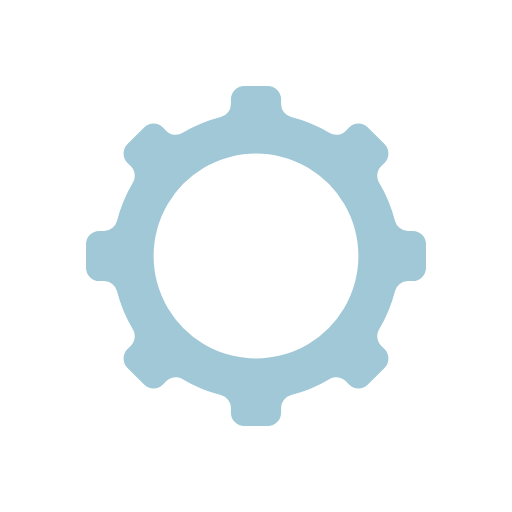
t = 0.00 s
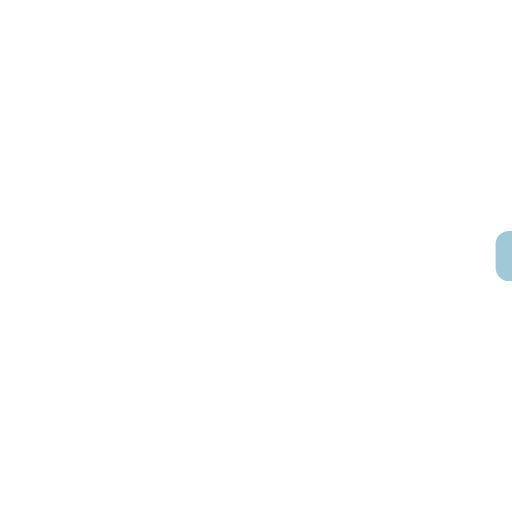
t = 0.50 s
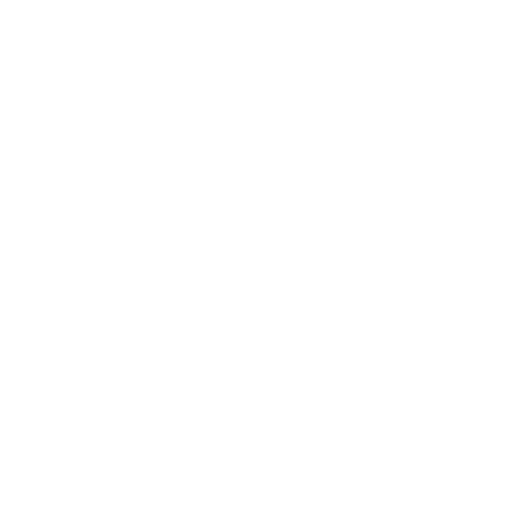
t = 1.00 s
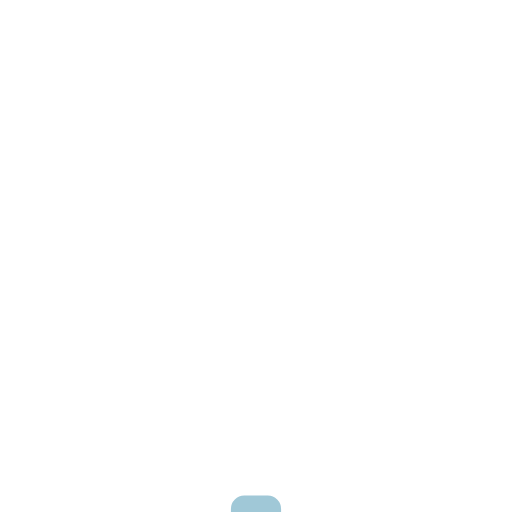
t = 1.50 s

The animated SVG that drew these frames (rendered in a browser with its animation timeline set to each time). Animation: 1 SMIL element (animateTransform=1); one cycle of 2.00 s, repeats indefinitely.

<svg viewBox="0 0 100 100" xmlns="http://www.w3.org/2000/svg" preserveAspectRatio="xMidYMid" width="200" height="200" style="margin: initial; display: block; shape-rendering: auto; background: rgb(255, 255, 255);">
  <g class="ldl-scale" style="transform-origin: 50% 50%; transform: rotate(0deg) scale(0.8, 0.8);">
    <g class="ldl-ani">
      <g class="ldl-layer">
        <g class="ldl-ani" style="transform-box: view-box; opacity: 1; transform-origin: 50px 50px;">
          <path fill="#a0c8d7" d="M83.923 41.395a34.775 34.775 0 0 0-3.849-9.291c-.769-1.289-.587-2.928.474-3.989l.826-.826a3.256 3.256 0 0 0 0-4.604l-4.058-4.058a3.256 3.256 0 0 0-4.604 0l-.826.826c-1.061 1.061-2.7 1.243-3.989.474a34.775 34.775 0 0 0-9.291-3.849 3.26 3.26 0 0 1-2.48-3.154v-1.167a3.256 3.256 0 0 0-3.256-3.256h-5.739a3.256 3.256 0 0 0-3.256 3.256v1.167a3.26 3.26 0 0 1-2.48 3.154 34.775 34.775 0 0 0-9.291 3.849c-1.289.769-2.928.587-3.989-.474l-.826-.826a3.256 3.256 0 0 0-4.604 0l-4.058 4.058a3.256 3.256 0 0 0 0 4.604l.826.826c1.061 1.061 1.243 2.7.474 3.989a34.775 34.775 0 0 0-3.849 9.291 3.26 3.26 0 0 1-3.154 2.48h-1.167a3.256 3.256 0 0 0-3.256 3.256v5.739a3.256 3.256 0 0 0 3.256 3.256h1.167a3.26 3.26 0 0 1 3.154 2.48 34.775 34.775 0 0 0 3.849 9.291c.769 1.289.587 2.928-.474 3.989l-.826.826a3.256 3.256 0 0 0 0 4.604l4.058 4.058a3.256 3.256 0 0 0 4.604 0l.826-.826c1.061-1.061 2.7-1.243 3.989-.474a34.775 34.775 0 0 0 9.291 3.849 3.26 3.26 0 0 1 2.48 3.154v1.167a3.256 3.256 0 0 0 3.256 3.256h5.739a3.256 3.256 0 0 0 3.256-3.256v-1.167a3.26 3.26 0 0 1 2.48-3.154 34.775 34.775 0 0 0 9.291-3.849c1.289-.769 2.928-.587 3.989.474l.826.826a3.256 3.256 0 0 0 4.604 0l4.058-4.058a3.256 3.256 0 0 0 0-4.604l-.826-.826c-1.061-1.061-1.243-2.7-.474-3.989a34.775 34.775 0 0 0 3.849-9.291 3.26 3.26 0 0 1 3.154-2.48h1.167A3.256 3.256 0 0 0 91.5 52.87v-5.739a3.256 3.256 0 0 0-3.256-3.256h-1.167a3.26 3.26 0 0 1-3.154-2.48zM71.47 62.808a25.113 25.113 0 0 1-8.662 8.662 24.834 24.834 0 0 1-6.683 2.771c-1.96.494-4.011.759-6.125.759s-4.165-.265-6.125-.759a24.866 24.866 0 0 1-6.683-2.771 25.113 25.113 0 0 1-8.662-8.662 24.834 24.834 0 0 1-2.771-6.683C25.265 54.165 25 52.114 25 50s.265-4.165.759-6.125a24.866 24.866 0 0 1 2.771-6.683 25.113 25.113 0 0 1 8.662-8.662 24.834 24.834 0 0 1 6.683-2.771C45.835 25.265 47.886 25 50 25s4.165.265 6.125.759c2.382.6 4.628 1.543 6.683 2.771a25.113 25.113 0 0 1 8.662 8.662 24.834 24.834 0 0 1 2.771 6.683c.494 1.96.759 4.011.759 6.125s-.265 4.165-.759 6.125a24.834 24.834 0 0 1-2.771 6.683z" style="stroke-width: 1; fill: rgb(160, 200, 215);"></path>
          <animateTransform attributeName="transform" type="rotate" from="0 50 50" to="360 50 50" dur="2s" repeatCount="indefinite"/>
        </g>
      </g>
    </g>
  </g>
</svg>
